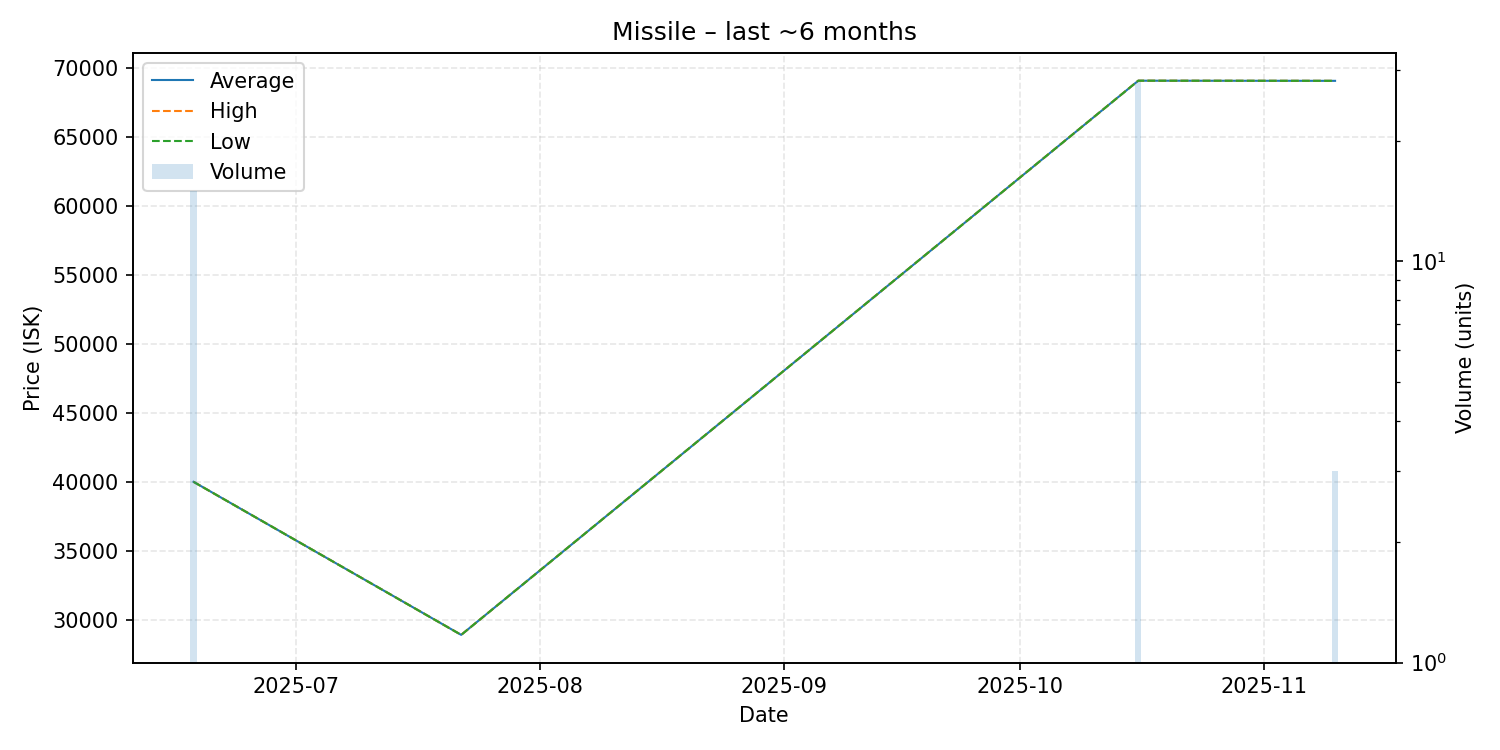

The file beside this chart, header and first rows:
date, average, highest, lowest, order_count, volume
2025-06-18, 40000, 40000, 40000, 1, 15
2025-07-22, 28900, 28900, 28900, 1, 1
2025-10-16, 69090, 69090, 69090, 1, 28
2025-11-10, 69080, 69080, 69080, 1, 3
